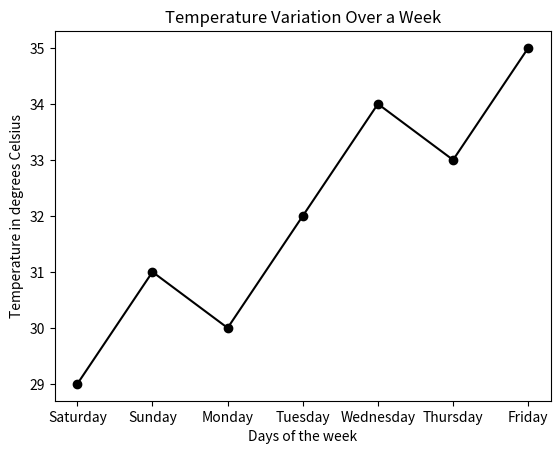

Generate this figure with matplotlib:
import matplotlib.pyplot as plt

days = ["Saturday", "Sunday", "Monday", "Tuesday", "Wednesday", "Thursday", "Friday"]
temperatures = [29,31,30,32,34,33,35]

plt.plot(days, temperatures, marker='o', linestyle="-", color="k")
plt.title("Temperature Variation Over a Week")
plt.xlabel("Days of the week")
plt.ylabel("Temperature in degrees Celsius")
plt.show()